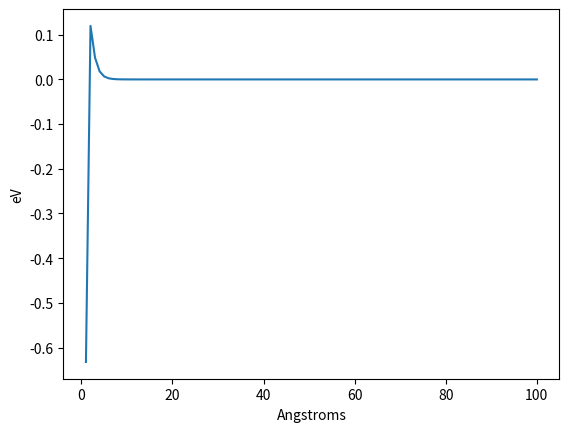

Generate this figure with matplotlib:
import numpy as np
import matplotlib.pyplot as plt
from scipy import optimize

#phi(r)=Aexp(-Br)-(C/(r**6))

def buck_potential(r):
    A = 1
    B = 1
    C = 1
    phi = A * np.exp(-B*r) - (C/(r**6))
    return phi

rlist = np.linspace(1, 100, 100)
phi_list = []

for i in rlist:
    phi = buck_potential(r=i)
    phi_list.append(phi)

plt.plot(rlist, phi_list)
plt.xlabel('Angstroms')
plt.ylabel('eV')
plt.show()

maximum = optimize.fmin(lambda r: -buck_potential(r), 0)